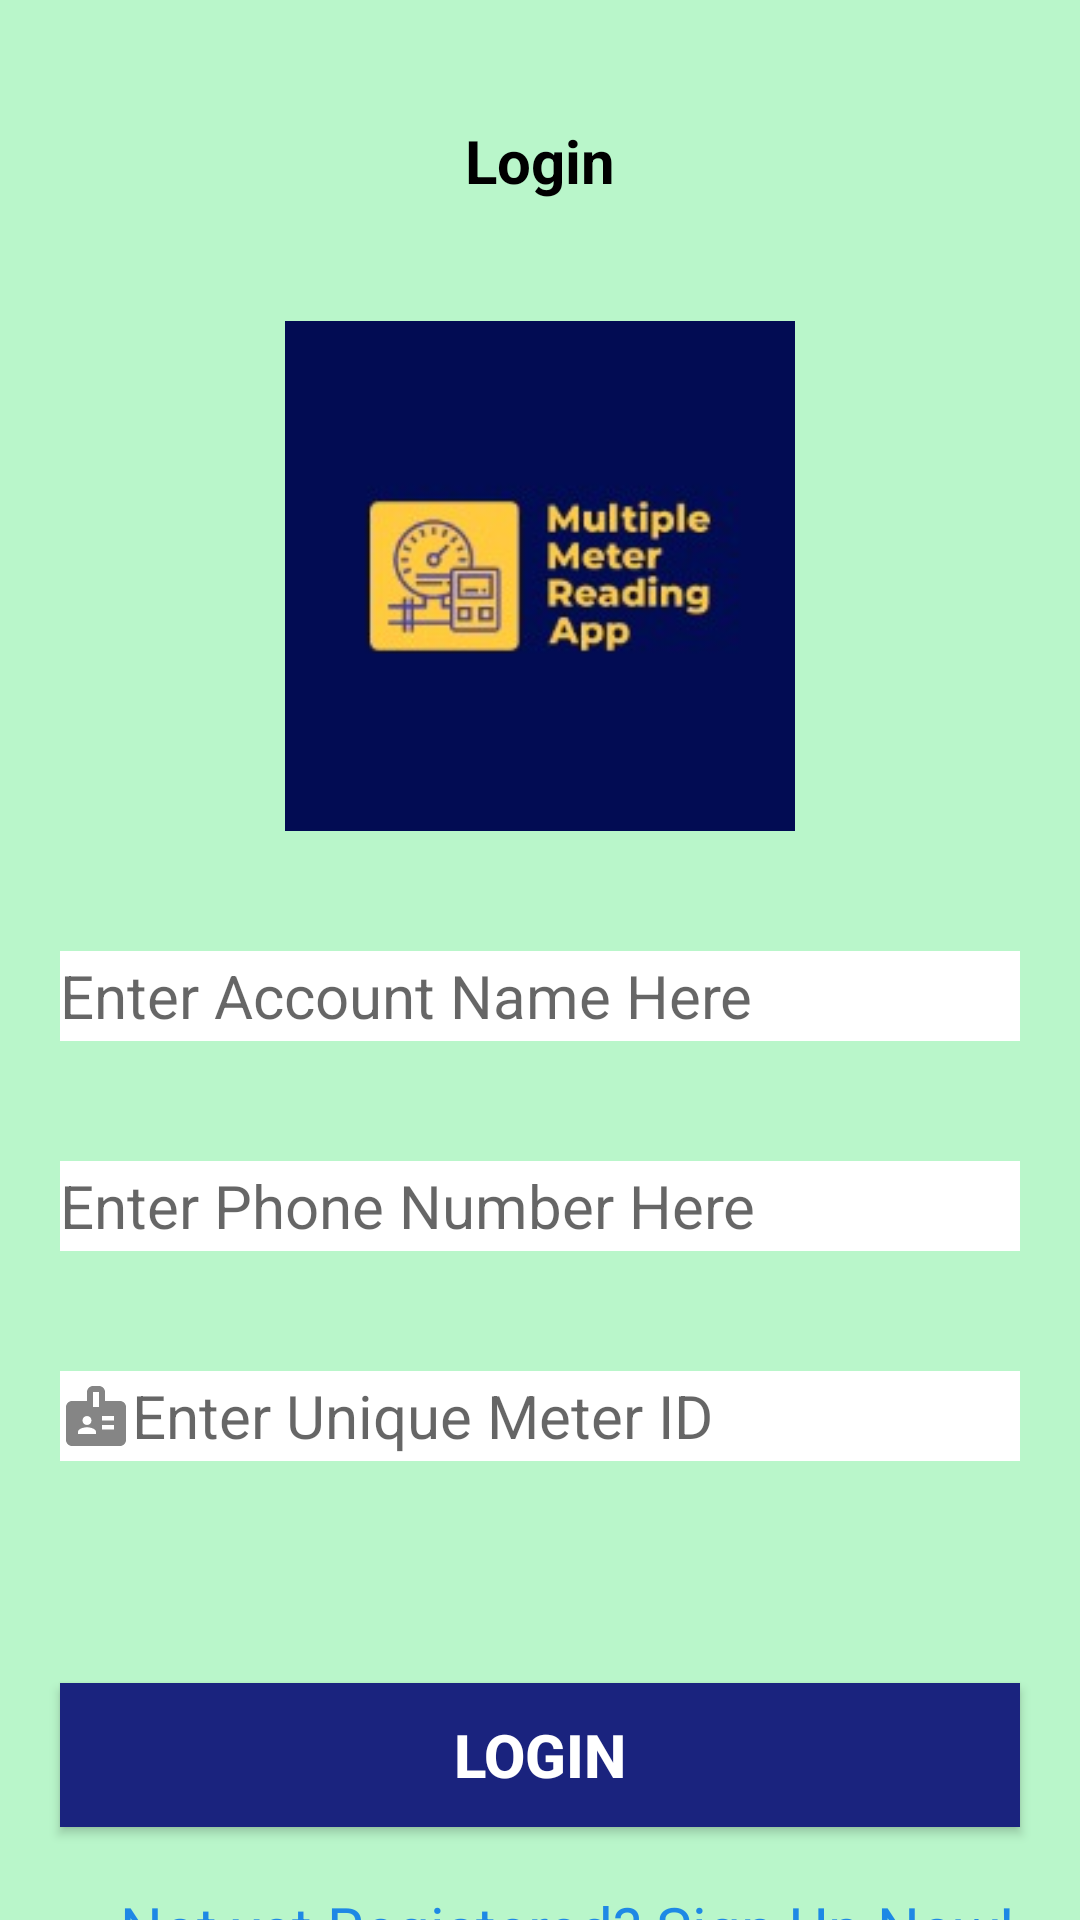

The Android layout XML behind this screen, and the referenced resources:
<!-- AndroidManifest.xml: application theme Theme.SmartAppForMeterReading -->
<!-- res/layout/activity_login.xml -->
<?xml version="1.0" encoding="utf-8"?>
<RelativeLayout xmlns:android="http://schemas.android.com/apk/res/android"
    xmlns:app="http://schemas.android.com/apk/res-auto"
    xmlns:tools="http://schemas.android.com/tools"
    android:layout_width="match_parent"
    android:layout_height="match_parent"
    tools:context=".LoginActivity"
    android:background="#b9f6ca"
    >

    <TextView
        android:id="@+id/txtHeading1"
        android:layout_width="match_parent"
        android:layout_height="wrap_content"
        android:layout_marginTop="20dp"
        android:padding="20dp"
        android:text="@string/login"
        android:textAlignment="center"
        android:textColor="@color/black"
        android:textSize="20sp"
        android:textStyle="bold" />

    <ImageView
        android:id="@+id/imgLogo1"
        android:layout_width="170dp"
        android:layout_height="170dp"
        android:layout_below="@+id/txtHeading1"
        android:layout_centerHorizontal="true"
        android:layout_marginTop="20dp"
        android:src="@drawable/meter_logo_new" />
    <EditText
        android:id="@+id/etName"
        android:layout_width="match_parent"
        android:layout_height="30dp"
        android:layout_below="@+id/imgLogo1"
        android:layout_marginLeft="20dp"
        android:layout_marginTop="40dp"
        android:layout_marginRight="20dp"
        android:background="@color/white"
        android:drawableStart="@drawable/ic_name"
        android:hint="@string/enter_your_account_name_here"
        android:inputType="textPersonName"
        android:textColor="@color/black"
        android:textSize="20sp" />


    <EditText
        android:id="@+id/etPhoneNo.1"
        android:layout_width="match_parent"
        android:layout_height="30dp"
        android:layout_below="@+id/etName"
        android:layout_marginLeft="20dp"
        android:layout_marginTop="40dp"
        android:layout_marginRight="20dp"
        android:background="@color/white"
        android:drawableStart="@drawable/ic_phone"
        android:hint="@string/enter_phone_number_here"
        android:inputType="phone"
        android:maxLength="10"
        android:textColor="@color/black"
        android:textSize="20sp" />

    <EditText
        android:id="@+id/etUniqueID1"
        android:layout_width="match_parent"
        android:layout_height="30dp"
        android:layout_below="@+id/etPhoneNo.1"
        android:layout_marginLeft="20dp"
        android:layout_marginTop="40dp"
        android:layout_marginRight="20dp"
        android:background="@color/white"
        android:drawableStart="@drawable/ic_unique"
        android:hint="@string/enter_meter_number_here"
        android:inputType="none"
        android:maxLength="8"
        android:textColor="@color/black"
        android:textSize="20sp" />

    <Button
        android:id="@+id/btnLogin"
        android:layout_width="match_parent"
        android:layout_height="wrap_content"
        android:layout_below="@+id/etUniqueID1"
        android:layout_marginLeft="20dp"
        android:layout_marginTop="74dp"
        android:layout_marginRight="20dp"
        android:background="#1a237e"
        android:text="@string/login"
        android:textColor="@color/white"
        android:textSize="20sp"
        android:textStyle="bold" />

    <TextView
        android:id="@+id/txtDontHaveAccount"
        android:layout_width="match_parent"
        android:layout_height="wrap_content"
        android:layout_below="@+id/btnLogin"
        android:layout_marginLeft="40dp"
        android:layout_marginTop="20dp"
        android:text="@string/don_t_have_account_sign_up_now"
        android:textColor="#1e88e5"
        android:textSize="20dp" />

</RelativeLayout>
<!-- resources referenced by this layout -->
<resources>
  <color name="black">#FF000000</color>
  <color name="white">#FFFFFFFF</color>
  <!-- drawable ic_unique: png bitmap (drawable-hdpi, 330 bytes) -->
  <!-- drawable meter_logo_new: jpg bitmap (drawable, 6530 bytes) -->
  <string name="don_t_have_account_sign_up_now">Not yet Registered? Sign Up Now!</string>
  <string name="enter_meter_number_here">Enter Unique Meter ID</string>
  <string name="enter_phone_number_here">Enter Phone Number Here</string>
  <string name="enter_your_account_name_here">Enter Account Name Here</string>
  <string name="login">Login</string>
  <style name="Theme.SmartAppForMeterReading" parent="Theme.MaterialComponents.DayNight.NoActionBar">
          
          <item name="colorPrimary">@color/purple_500</item>
          <item name="colorPrimaryVariant">@color/purple_700</item>
          <item name="colorOnPrimary">@color/white</item>
          
          <item name="colorSecondary">@color/teal_200</item>
          <item name="colorSecondaryVariant">@color/teal_700</item>
          <item name="colorOnSecondary">@color/black</item>
          
          <item name="android:statusBarColor" tools:targetApi="l">?attr/colorPrimaryVariant</item>
          
      </style>
  <color name="purple_500">#1a237e</color>
  <color name="purple_700">#FF3700B3</color>
  <color name="teal_200">#FF03DAC5</color>
  <color name="teal_700">#FF018786</color>
</resources>
